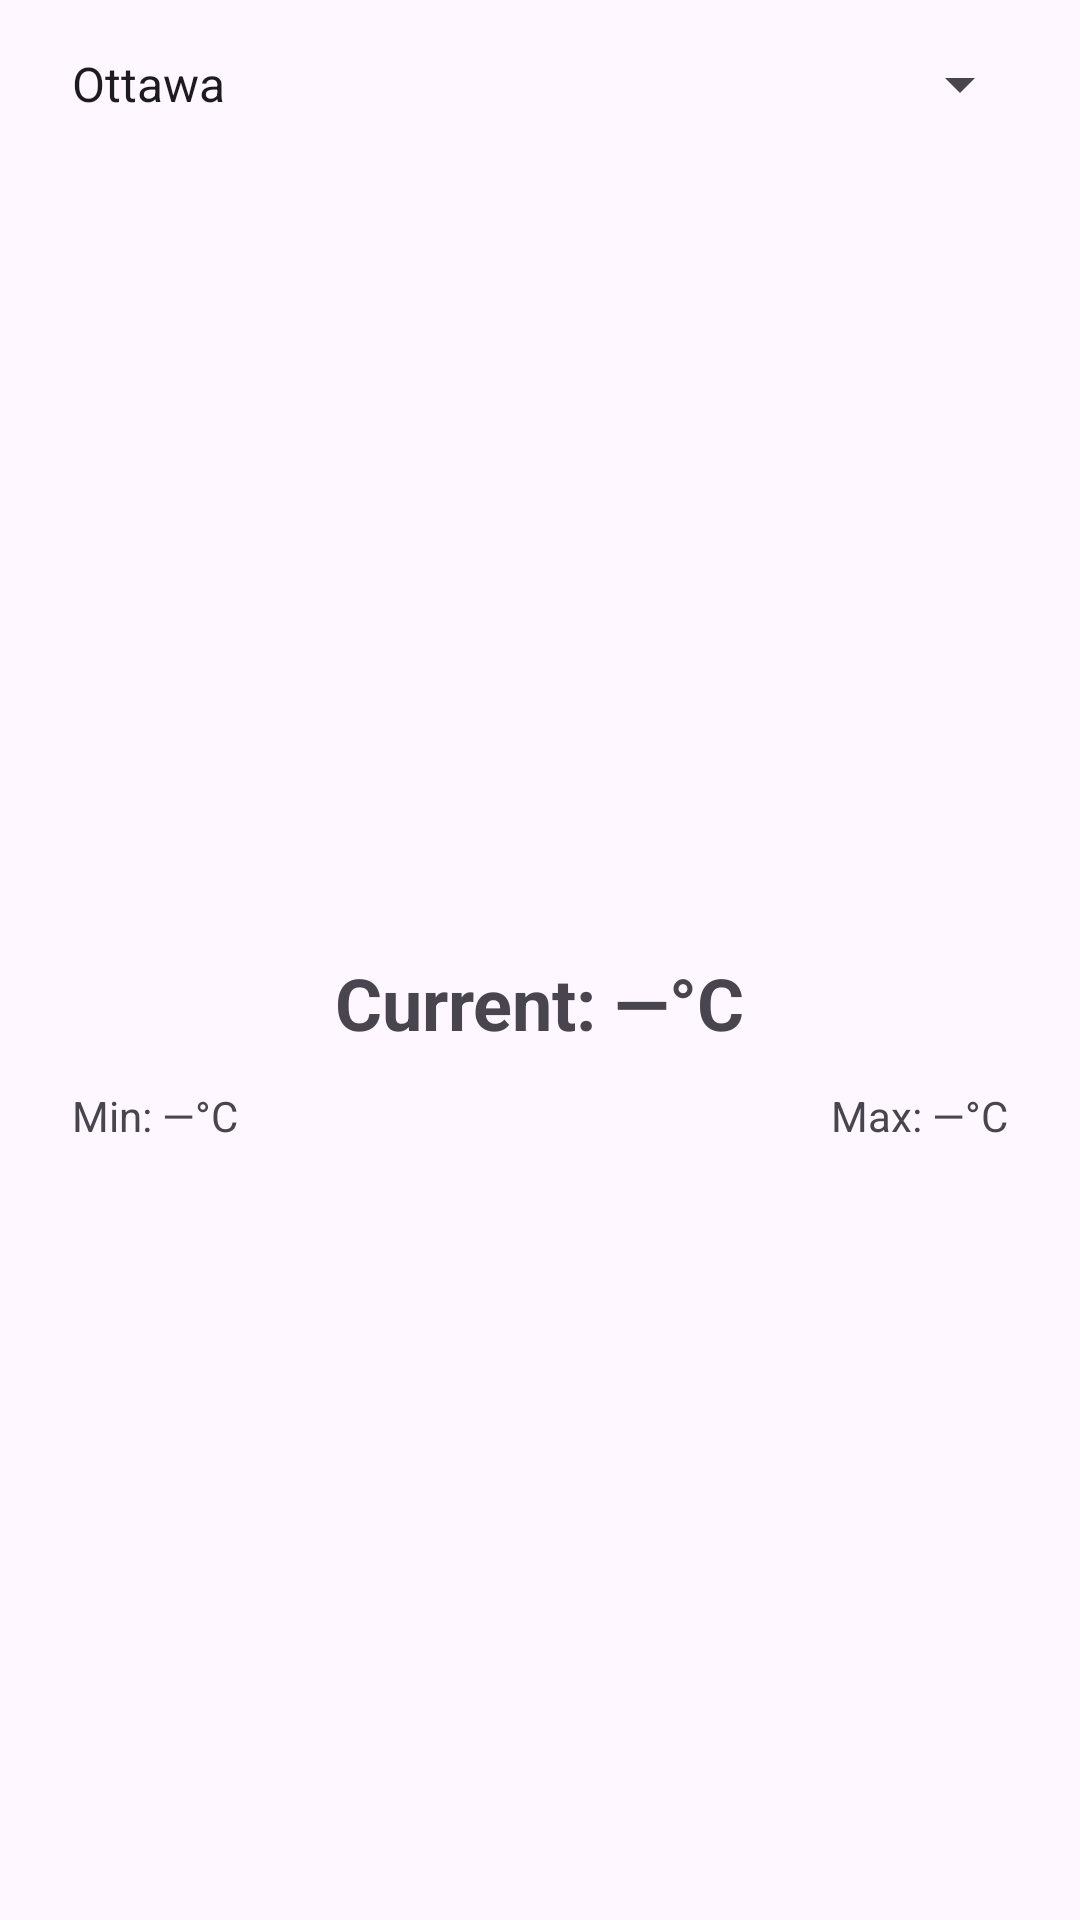

Reconstruct the res/layout file that produces this screen, plus the resources it refers to.
<!-- AndroidManifest.xml: application theme Theme.AndroidAssignments -->
<!-- res/layout/activity_weather_forecast.xml -->
<?xml version="1.0" encoding="utf-8"?>
<androidx.constraintlayout.widget.ConstraintLayout xmlns:android="http://schemas.android.com/apk/res/android"
    xmlns:app="http://schemas.android.com/apk/res-auto"
    xmlns:tools="http://schemas.android.com/tools"
    android:id="@+id/main"
    android:layout_width="match_parent"
    android:layout_height="match_parent"
    tools:context=".WeatherForecast">

    
    <Spinner
        android:id="@+id/citySpinner"
        android:layout_width="0dp"
        android:layout_height="wrap_content"
        android:entries="@array/canadian_cities"
        android:prompt="@string/select_city"
        app:layout_constraintTop_toTopOf="parent"
        app:layout_constraintStart_toStartOf="parent"
        app:layout_constraintEnd_toEndOf="parent"
        android:layout_marginStart="16dp"
        android:layout_marginEnd="16dp"
        android:layout_marginTop="16dp" />

    
    <ImageView
        android:id="@+id/weatherImage"
        android:layout_width="250dp"
        android:layout_height="250dp"
        android:adjustViewBounds="true"
        android:contentDescription="@string/weather_image_description"
        android:scaleType="centerCrop"
        android:src="@mipmap/ic_launcher"
        app:layout_constraintTop_toBottomOf="@id/citySpinner"
        app:layout_constraintStart_toStartOf="parent"
        app:layout_constraintEnd_toEndOf="parent"
        android:layout_marginTop="16dp" />

    
    <TextView
        android:id="@+id/currentTemp"
        android:layout_width="wrap_content"
        android:layout_height="wrap_content"
        android:textSize="24sp"
        android:textStyle="bold"
        android:text="@string/temp_current"
        app:layout_constraintTop_toBottomOf="@id/weatherImage"
        app:layout_constraintStart_toStartOf="parent"
        app:layout_constraintEnd_toEndOf="parent"
        android:layout_marginTop="12dp" />

    
    <TextView
        android:id="@+id/minTemp"
        android:layout_width="wrap_content"
        android:layout_height="wrap_content"
        android:text="@string/temp_min"
        app:layout_constraintTop_toBottomOf="@id/currentTemp"
        app:layout_constraintStart_toStartOf="parent"
        android:layout_marginStart="24dp"
        android:layout_marginTop="12dp" />

    
    <TextView
        android:id="@+id/maxTemp"
        android:layout_width="wrap_content"
        android:layout_height="wrap_content"
        android:text="@string/temp_max"
        app:layout_constraintTop_toBottomOf="@id/currentTemp"
        app:layout_constraintEnd_toEndOf="parent"
        android:layout_marginEnd="24dp"
        android:layout_marginTop="12dp" />

    
    <ProgressBar
        android:id="@+id/progressBar"
        style="?android:attr/progressBarStyleHorizontal"
        android:layout_width="0dp"
        android:layout_height="wrap_content"
        android:visibility="invisible"
        android:indeterminate="false"
        app:layout_constraintTop_toBottomOf="@id/minTemp"
        app:layout_constraintStart_toStartOf="parent"
        app:layout_constraintEnd_toEndOf="parent"
        android:layout_marginStart="24dp"
        android:layout_marginEnd="24dp"
        android:layout_marginTop="20dp" />

</androidx.constraintlayout.widget.ConstraintLayout>
<!-- resources referenced by this layout -->
<resources>
  <string-array name="canadian_cities">
          <item>Ottawa</item>
          <item>Toronto</item>
          <item>Montreal</item>
          <item>Vancouver</item>
          <item>Calgary</item>
          <item>Edmonton</item>
          <item>Winnipeg</item>
          <item>Halifax</item>
          <item>Quebec City</item>
          <item>Victoria</item>
          <item>Saskatoon</item>
          <item>Regina</item>
          <item>St. John\'s</item>
          <item>Charlottetown</item>
          <item>Yellowknife</item>
          <item>Whitehorse</item>
          <item>Iqaluit</item>
      </string-array>
  <string name="select_city">Select city</string>
  <string name="temp_current">Current: —°C</string>
  <string name="temp_max">Max: —°C</string>
  <string name="temp_min">Min: —°C</string>
  <string name="weather_image_description">Current weather</string>
  <style name="Theme.AndroidAssignments" parent="Base.Theme.AndroidAssignments" />
  <style name="Base.Theme.AndroidAssignments" parent="Theme.Material3.DayNight">
          
          
      </style>
</resources>
